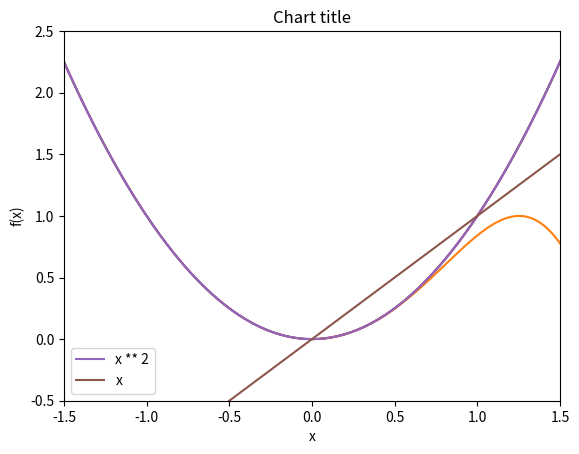

This figure's Python source: (Note: this script raises an exception after producing the figure.)
import matplotlib.pyplot as plt
import numpy as np
import math as m

x = np.linspace(-2, 2, 101)
y = x ** 2
plt.plot(x, y)
plt.show()

x = np.linspace(0, 3 * np.pi, 500)
plt.plot(x, np.sin(x**2))
plt.title("A simple chirp")
plt.show()

x = np.linspace(-2, 2, 101)
y = x ** 2
plt.plot(y)
plt.show()

x = np.linspace(-2, 2, 101)
y = x ** 2
plt.xlabel("x")
plt.ylabel("f(x)")
plt.xlim(-1.5, 1.5)
plt.ylim(-0.5, 2.5)
plt.title("Chart title")
plt.plot(x, y)
plt.show()

x = np.linspace(-2, 2, 101)
y = x ** 2
plt.plot(x, y, label="x ** 2")
y = x
plt.plot(x, y, label="x")
plt.legend()
plt.show()

plt.savefig("fig.png")

x = np.linspace(-1, 1, int(input("Combien de points voulez-vous afficher ? ")))
y = np.cos(2 * np.pi * x)
plt.xlabel("x")
plt.ylabel("y = cos(2 * pi * x)")
plt.xlim(-1, 1)
plt.ylim(-1, 1)
plt.title("Body function(2 * pi * x)")
plt.plot(x, y)
plt.show()
plt.savefig("cos2pix.png")

x = np.linspace(-1, 1, int(input("Combien de points voulez-vous afficher ? ")))
y = np.cos(2 * np.pi * x)
plt.plot(x, y, "b", label="cos")
y = np.sin(2 * np.pi * x)
plt.plot(x, y, "r", label="sin")
plt.xlabel("x")
plt.ylabel("y = cos(2 * pi * x)")
plt.xlim(-1, 1)
plt.ylim(-1, 1)
plt.title("Body function(2 * pi * x)")
plt.legend()
plt.show()

x = np.linspace(0, 4, int(input("Combien de points voulez-vous afficher ? ")))
y = np.sin(np.pi * x) * np.sin(20 * np.pi * x) * np.exp(-x)
plt.plot(x, y, "b")
plt.xlabel("x")
plt.ylabel("f(x)")
plt.xlim(0, 4)
plt.title("Graph")
plt.show()

temp = int(input("Quelle est la température du gaz ? "))
x = np.linspace(2, 10, int(input("Combien de points voulez-vous afficher ? ")))
y = 0.008206 * temp/x
plt.plot(x, y)
plt.xlabel("V (L)")
plt.ylabel("P (hPa)")
plt.title("Isotherm (ideal gas)")
plt.show()
plt.savefig("isotherm.png")

n = int(input("Quel est le nombre de température ? "))
a = int(input("Combien de points voulez-vous afficher ? "))
for i in range(n):
    temp = int(input("Quelle est la température du gaz ? "))
    x = np.linspace(2, 10, a)
    y = 0.008206 * temp/x
    plt.plot(x, y)
plt.xlabel("V (L)")
plt.ylabel("P (hPa)")
plt.title("Isotherm (ideal gas)")
plt.show()
plt.savefig("isotherm.png")

x0 = float(input("Quelle est la valeur de x0 ? "))
s = float(input("Quelle est la valeur de s ? "))
xstart = int(input("Quelle est la première valeur de l'intervalle ? "))
xend = int(input("Quelle est la dernière valeur de l'intervalle ? "))
n = int(input("Quelle est le nombre de points à afficher ? "))

x = np.linspace(xstart, xend, n)
y = 1/m.sqrt(2 * np.pi) * np.exp(-1/2 * (x - x0) ** 2/s ** 2)

plt.plot(x, y)
plt.xlabel("x")
plt.ylabel("f(x)")
plt.xlim(xstart, xend)
plt.title("Gaussian fonction")
plt.show()

x = np.linspace(0, 3, 100)
y = np.exp(-x)
plt.plot(x, y, label="exp(-x)")
y = np.sin(3 * np.pi * x) * np.exp(-x)
plt.plot(x, y, label="sin(3 * pi * x) * exp(-x)")
plt.xlabel("x")
plt.ylabel("f(x)")
plt.xlim(0, 3)
plt.ylim(-0.6, 1)
plt.title("Fonctions")
plt.legend()
plt.show()

c = int(input("Quelle est le nombre de courbes de Gauss à afficher ? "))
xstart = int(input("Quelle est la première valeur de l'intervalle ? "))
xend = int(input("Quelle est la dernière valeur de l'intervalle ? "))
n = int(input("Quelle est le nombre de points à afficher ? "))
x = np.linspace(xstart, xend, n)

for i in range(c):
    x0 = float(input("Quelle est la valeur de x0 ? "))
    s = float(input("Quelle est la valeur de s ? "))
    y = 1/m.sqrt(2 * np.pi) * np.exp(-1/2 * (x - x0) ** 2/s ** 2)
    plt.plot(x, y, label=f"x0 = {x0} et s = {s}")
plt.xlabel("x")
plt.ylabel("f(x)")
plt.xlim(xstart, xend)
plt.title("Gaussian fonction")
plt.show()